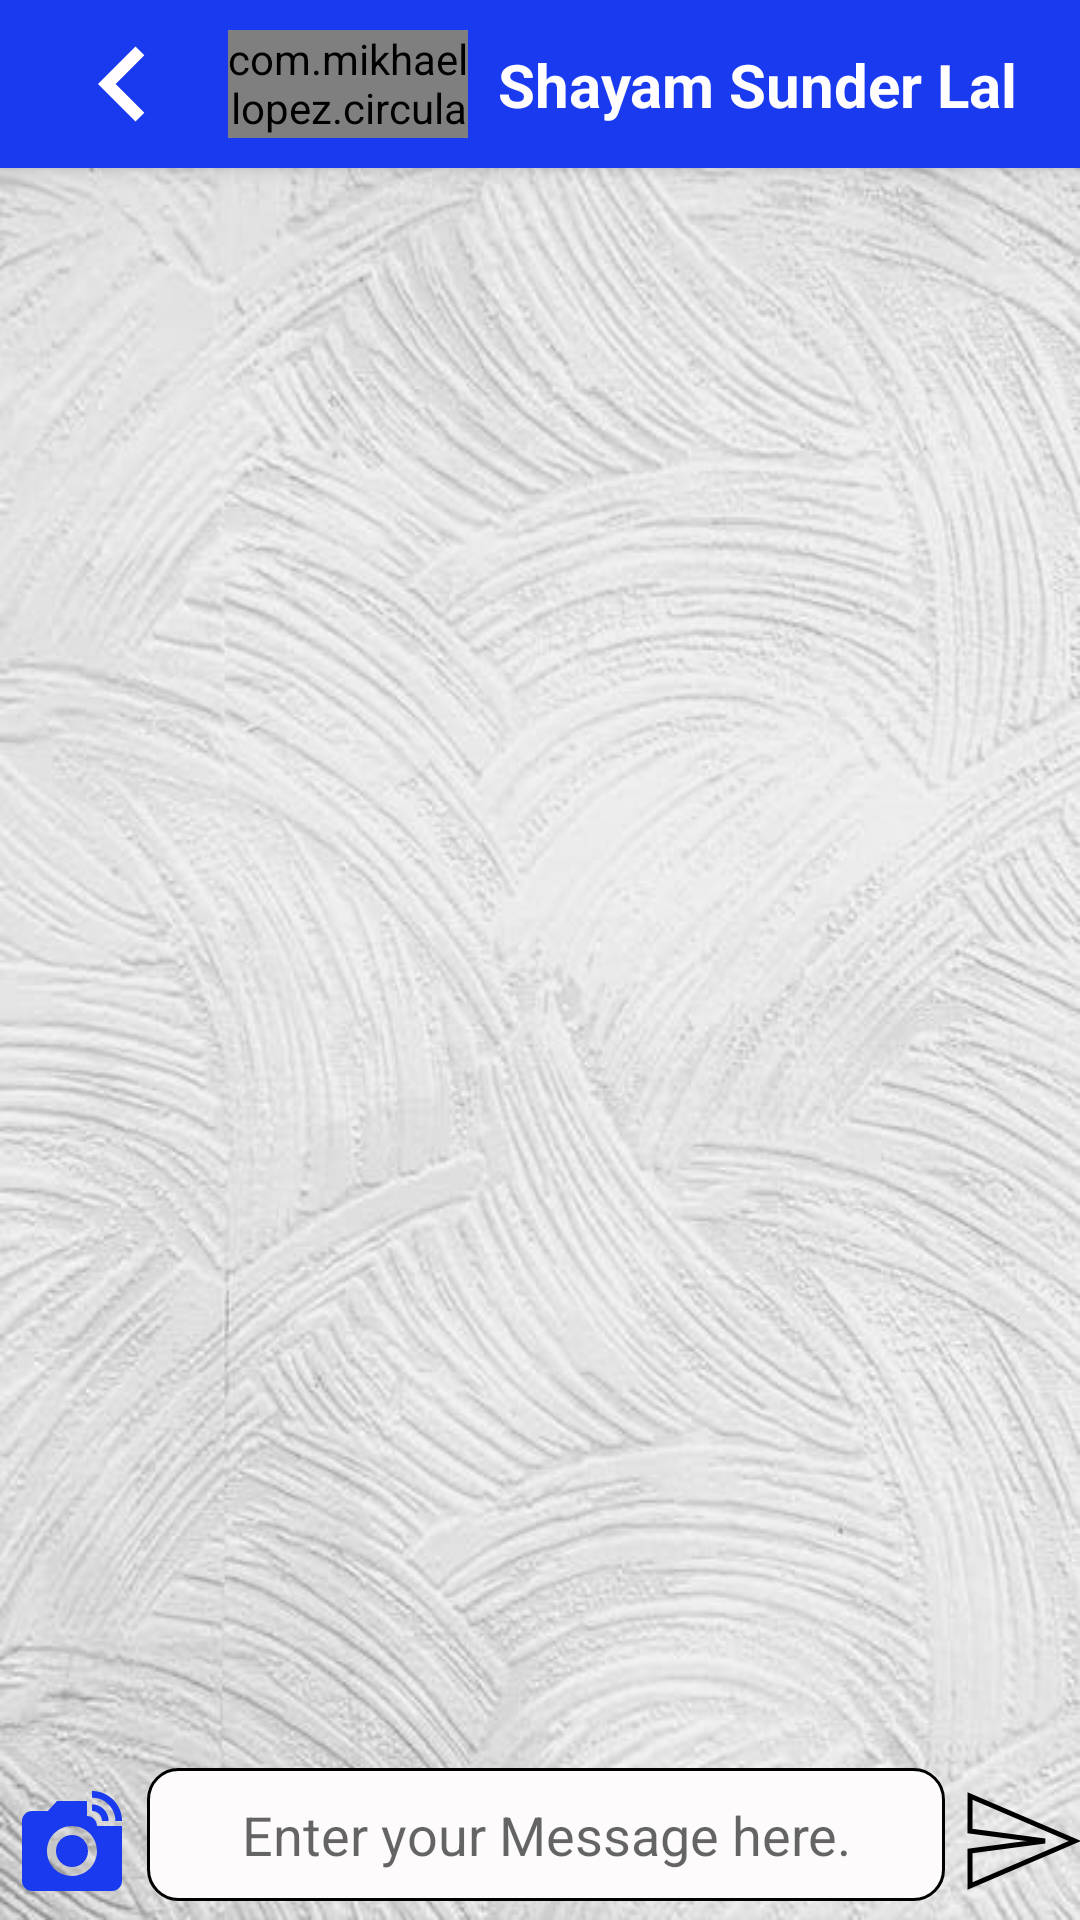

Reconstruct the res/layout file that produces this screen, plus the resources it refers to.
<!-- AndroidManifest.xml: application theme AppTheme -->
<!-- res/layout/activity_direct_messages.xml -->
<?xml version="1.0" encoding="utf-8"?>
<RelativeLayout
    xmlns:android="http://schemas.android.com/apk/res/android"
    xmlns:app="http://schemas.android.com/apk/res-auto"
    xmlns:tools="http://schemas.android.com/tools"
    android:layout_width="match_parent"
    android:layout_height="match_parent"
    android:background="@drawable/backround_chats"
    tools:context=".MessagingActivities.DirectMessage.DirectMessageActivity">

    <androidx.appcompat.widget.Toolbar
        android:id="@+id/toolbar"
        android:layout_width="match_parent"
        android:layout_height="?attr/actionBarSize"
        android:background="#193AEE"
        android:elevation="4dp"
        android:theme="@style/ThemeOverlay.AppCompat.Dark.ActionBar"
        app:popupTheme="@style/ThemeOverlay.AppCompat.Light">

        <androidx.constraintlayout.widget.ConstraintLayout
            android:layout_width="match_parent"
            android:layout_height="match_parent">

            <com.mikhaellopez.circularimageview.CircularImageView
                android:id="@+id/profileImage"
                android:layout_width="80dp"
                android:layout_height="fill_parent"
                android:layout_marginBottom="2dp"
                android:src="@drawable/ic_profile"
                app:civ_border_color="#3f51b5"
                app:civ_border_width="2dp"
                app:civ_shadow="true"
                app:civ_shadow_color="#3f51b5"
                app:civ_shadow_radius="0dp"
                android:layout_margin="10dp"
                app:layout_constraintBottom_toBottomOf="parent"
                app:layout_constraintStart_toEndOf="@+id/imageView5"
                app:layout_constraintTop_toTopOf="parent"
                app:layout_constraintVertical_bias="1.0" />

            <ImageView
                android:id="@+id/imageView5"
                android:layout_width="50dp"
                android:layout_height="fill_parent"
                app:layout_constraintBottom_toBottomOf="parent"
                app:layout_constraintStart_toStartOf="parent"
                app:layout_constraintTop_toTopOf="parent"
                app:layout_constraintVertical_bias="0.0"
                app:srcCompat="@drawable/back" />

            <TextView
                android:id="@+id/name"
                android:layout_width="wrap_content"
                android:layout_height="wrap_content"
                android:text="Shayam Sunder Lal"
                android:textSize="20dp"
                android:textStyle="bold"
                android:textColor="#FFFDFE"
                android:layout_marginLeft="10dp"
                android:layout_marginRight="10dp"
                app:layout_constraintBottom_toBottomOf="parent"
                app:layout_constraintStart_toEndOf="@+id/profileImage"
                app:layout_constraintTop_toTopOf="parent" />

        </androidx.constraintlayout.widget.ConstraintLayout>

    </androidx.appcompat.widget.Toolbar>

    <androidx.recyclerview.widget.RecyclerView
        android:id="@+id/recyclerViewChats"
        android:padding="5dp"
        android:layout_width="match_parent"
        android:layout_height="match_parent"
        android:layout_below="@id/toolbar"
        android:layout_above="@+id/constraintLayout"/>

    <androidx.constraintlayout.widget.ConstraintLayout
        android:id="@+id/constraintLayout"
        android:layout_width="match_parent"
        android:layout_height="wrap_content"
        android:layout_alignParentStart="true"
        android:layout_alignParentBottom="true"
        android:layout_marginStart="4dp"
        android:layout_marginBottom="-2dp">

        <EditText
            android:id="@+id/editTextMessage"
            android:layout_width="0dp"
            android:layout_height="wrap_content"
            android:layout_marginBottom="8dp"
            android:background="@drawable/button_background2"
            android:ems="10"
            android:layout_marginRight="5dp"
            android:layout_marginLeft="5dp"
            android:gravity="center"
            android:hint="Enter your Message here."
            android:inputType="textMultiLine"
            android:padding="10dp"
            app:layout_constraintBottom_toBottomOf="parent"
            app:layout_constraintEnd_toStartOf="@+id/send"
            app:layout_constraintStart_toEndOf="@+id/imageView6" />

        <ImageView
            android:id="@+id/send"
            android:layout_width="40dp"
            android:layout_height="40dp"
            android:clickable="true"
            app:layout_constraintBottom_toBottomOf="@+id/editTextMessage"
            app:layout_constraintEnd_toEndOf="parent"
            app:srcCompat="@drawable/ic_send" />

        <ImageView
            android:id="@+id/imageView6"
            android:layout_width="40dp"
            android:layout_height="40dp"
            app:layout_constraintBottom_toBottomOf="@+id/editTextMessage"
            app:layout_constraintStart_toStartOf="parent"
            app:srcCompat="@drawable/ic_my_uploads" />
    </androidx.constraintlayout.widget.ConstraintLayout>

    <ProgressBar
        android:id="@+id/progressBarChatsActivity"
        style="?android:attr/progressBarStyle"
        android:layout_width="wrap_content"
        android:layout_height="wrap_content"
        android:visibility="gone"
        android:layout_centerInParent="true"/>

    <androidx.constraintlayout.widget.ConstraintLayout
        android:id="@+id/welcomeConstraintLayout"
        android:layout_width="wrap_content"
        android:layout_height="200dp"
        android:layout_alignParentStart="true"
        android:layout_alignParentTop="true"
        android:layout_alignParentEnd="true"
        android:layout_alignParentBottom="true"
        android:layout_marginStart="117dp"
        android:layout_marginTop="286dp"
        android:layout_marginEnd="94dp"
        android:layout_marginBottom="245dp"
        android:visibility="gone">

        <com.mikhaellopez.circularimageview.CircularImageView
            android:id="@+id/myProfilePic"
            android:layout_width="80dp"
            android:layout_height="80dp"
            android:src="@drawable/ic_profile"
            app:civ_border_color="#3f51b5"
            app:civ_border_width="2dp"
            app:civ_shadow="true"
            app:civ_shadow_color="#3f51b5"
            app:civ_shadow_radius="0dp"
            app:layout_constraintBottom_toBottomOf="parent"
            app:layout_constraintEnd_toEndOf="parent"
            app:layout_constraintHorizontal_bias="0.983"
            app:layout_constraintStart_toStartOf="parent"
            app:layout_constraintTop_toTopOf="parent"
            app:layout_constraintVertical_bias="0.133" />

        <com.mikhaellopez.circularimageview.CircularImageView
            android:id="@+id/oppositeProfilePic"
            android:layout_width="80dp"
            android:layout_height="80dp"
            android:src="@drawable/ic_profile"
            app:civ_border_color="#3f51b5"
            app:civ_border_width="2dp"
            app:civ_shadow="true"
            app:civ_shadow_color="#3f51b5"
            app:civ_shadow_radius="0dp"
            app:layout_constraintBottom_toBottomOf="@+id/myProfilePic"
            app:layout_constraintEnd_toEndOf="parent"
            app:layout_constraintHorizontal_bias="0.025"
            app:layout_constraintStart_toStartOf="parent"
            app:layout_constraintTop_toTopOf="@+id/myProfilePic" />

        <TextView
            android:id="@+id/textView12"
            android:layout_width="wrap_content"
            android:layout_height="wrap_content"
            android:gravity="center"
            android:text="Say Hi to your new Friend.\n You have no Chats yet"
            android:textSize="18dp"
            android:textStyle="italic"
            app:layout_constraintEnd_toEndOf="parent"
            app:layout_constraintStart_toStartOf="parent"
            app:layout_constraintTop_toBottomOf="@+id/myProfilePic" />

        <ImageView
            android:id="@+id/imageView7"
            android:layout_width="50dp"
            android:layout_height="50dp"
            android:layout_marginTop="10dp"
            android:src="@drawable/images"
            app:layout_constraintBottom_toBottomOf="parent"
            app:layout_constraintEnd_toEndOf="parent"
            app:layout_constraintStart_toStartOf="parent"
            app:layout_constraintTop_toBottomOf="@+id/textView12" />

        <TextView
            android:id="@+id/textView13"
            android:layout_width="wrap_content"
            android:layout_height="2dp"
            android:background="#6727D9"
            android:text="nnnbn"
            android:textColor="#6727D9"
            app:layout_constraintBottom_toBottomOf="@+id/myProfilePic"
            app:layout_constraintEnd_toStartOf="@+id/myProfilePic"
            app:layout_constraintStart_toEndOf="@+id/oppositeProfilePic"
            app:layout_constraintTop_toTopOf="@+id/myProfilePic" />

    </androidx.constraintlayout.widget.ConstraintLayout>
</RelativeLayout>
<!-- resources referenced by this layout -->
<resources>
  <!-- drawable back (drawable) -->
  <vector android:height="50dp" android:tint="#FFFDFE"
      android:viewportHeight="24.0" android:viewportWidth="24.0"
      android:width="50dp" xmlns:android="http://schemas.android.com/apk/res/android">
      <path android:fillColor="#FF000000" android:pathData="M15.41,7.41L14,6l-6,6 6,6 1.41,-1.41L10.83,12z"/>
  </vector>
  <!-- drawable backround_chats: png bitmap (drawable, 401818 bytes) -->
  <!-- drawable button_background2 (drawable) -->
  <?xml version="1.0" encoding="utf-8"?>
  <shape xmlns:android="http://schemas.android.com/apk/res/android"
      android:shape="rectangle">
  
      <size
          android:width="40dp"
          android:height="20dp"/>
  
      <corners
          android:radius="10dp"/>
  
      <solid
          android:color="#FDFBFB"/>
  
      <stroke
          android:color="#000000"
          android:width="1dp"/>
  
  
  
  </shape>
  <!-- drawable ic_my_uploads (drawable) -->
  <vector xmlns:android="http://schemas.android.com/apk/res/android"
          android:width="24dp"
          android:height="24dp"
          android:viewportWidth="24.0"
          android:viewportHeight="24.0">
      <path
          android:fillColor="#193AEE"
          android:pathData="M12,14m-3.2,0a3.2,3.2 0,1 1,6.4 0a3.2,3.2 0,1 1,-6.4 0"/>
      <path
          android:fillColor="#193AEE"
          android:pathData="M16,3.33c2.58,0 4.67,2.09 4.67,4.67H22c0,-3.31 -2.69,-6 -6,-6v1.33M16,6c1.11,0 2,0.89 2,2h1.33c0,-1.84 -1.49,-3.33 -3.33,-3.33V6"/>
      <path
          android:fillColor="#193AEE"
          android:pathData="M17,9c0,-1.11 -0.89,-2 -2,-2L15,4L9,4L7.17,6L4,6c-1.1,0 -2,0.9 -2,2v12c0,1.1 0.9,2 2,2h16c1.1,0 2,-0.9 2,-2L22,9h-5zM12,19c-2.76,0 -5,-2.24 -5,-5s2.24,-5 5,-5 5,2.24 5,5 -2.24,5 -5,5z"/>
  </vector>
  <!-- drawable ic_send (drawable) -->
  <vector android:height="30dp"
      android:viewportHeight="24.0" android:viewportWidth="24.0"
      android:width="30dp" xmlns:android="http://schemas.android.com/apk/res/android">
      <path
          android:strokeWidth="1"
          android:strokeColor="#000000"
          android:pathData="M2.01,21L23,12 2.01,3 2,10l15,2 -15,2z"/>
  </vector>
  <!-- drawable images: png bitmap (drawable, 4036 bytes) -->
  <style name="AppTheme" parent="Theme.AppCompat.Light.DarkActionBar">
  
          <item name="colorPrimary">#193AEE</item>
          <item name="colorPrimaryDark">#2196F3</item>
          <item name="colorAccent">@color/colorAccent</item>
      </style>
  <color name="colorAccent">#D81B60</color>
</resources>
